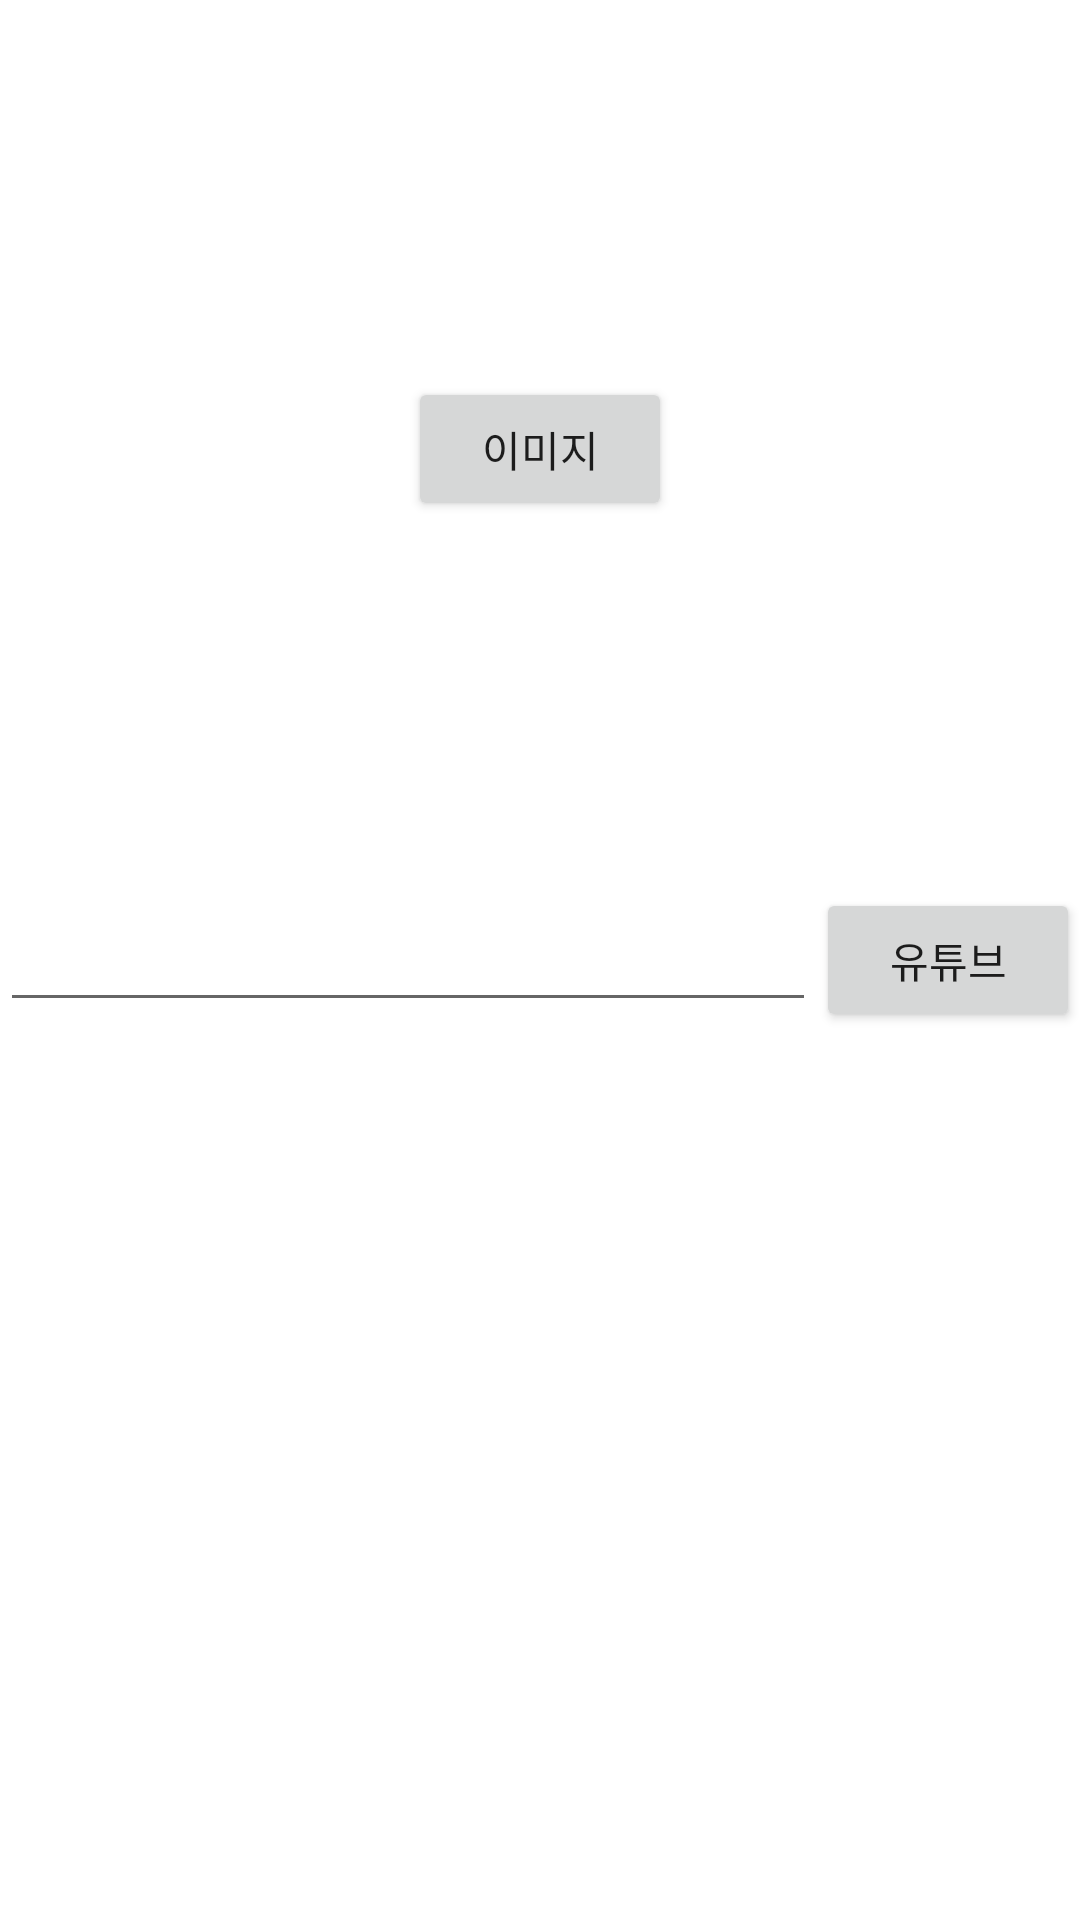

Here is an Android app screen rendered from its layout file. Give the layout XML and the strings, colors and styles it references.
<!-- AndroidManifest.xml: application theme Theme.Week07_02_explicit_intent -->
<!-- res/layout/activity_main.xml -->
<?xml version="1.0" encoding="utf-8"?>
<androidx.constraintlayout.widget.ConstraintLayout xmlns:android="http://schemas.android.com/apk/res/android"
    xmlns:app="http://schemas.android.com/apk/res-auto"
    xmlns:tools="http://schemas.android.com/tools"
    android:layout_width="match_parent"
    android:layout_height="match_parent"
    tools:context=".MainActivity">

    <Button
        android:id="@+id/btn_explicit_intent"
        android:layout_width="wrap_content"
        android:layout_height="wrap_content"
        android:text="이미지"
        app:layout_constraintBottom_toTopOf="@id/edit_text"
        app:layout_constraintLeft_toLeftOf="parent"
        app:layout_constraintRight_toRightOf="parent"
        app:layout_constraintTop_toTopOf="parent" />

    <EditText
        android:id="@+id/edit_text"
        android:layout_width="0dp"
        android:layout_height="wrap_content"
        app:layout_constraintBottom_toBottomOf="parent"
        app:layout_constraintLeft_toLeftOf="parent"
        app:layout_constraintRight_toLeftOf="@id/btn_implicit_intent"
        app:layout_constraintTop_toTopOf="parent" />

    <Button
        android:id="@+id/btn_implicit_intent"
        android:layout_width="wrap_content"
        android:layout_height="wrap_content"
        android:text="유튜브"
        app:layout_constraintBottom_toBottomOf="parent"
        app:layout_constraintLeft_toRightOf="@id/edit_text"
        app:layout_constraintRight_toRightOf="parent"
        app:layout_constraintTop_toTopOf="parent"/>

</androidx.constraintlayout.widget.ConstraintLayout>
<!-- resources referenced by this layout -->
<resources>
  <style name="Theme.Week07_02_explicit_intent" parent="Theme.MaterialComponents.DayNight.DarkActionBar">
          
          <item name="colorPrimary">@color/purple_500</item>
          <item name="colorPrimaryVariant">@color/purple_700</item>
          <item name="colorOnPrimary">@color/white</item>
          
          <item name="colorSecondary">@color/teal_200</item>
          <item name="colorSecondaryVariant">@color/teal_700</item>
          <item name="colorOnSecondary">@color/black</item>
          
          <item name="android:statusBarColor">?attr/colorPrimaryVariant</item>
          
      </style>
  <!-- not gathered from this repository: default colours our renderer supplied (Android Studio template values) -->
  <color name="purple_500">#FF6200EE</color>
  <color name="purple_700">#FF3700B3</color>
  <color name="teal_200">#FF03DAC5</color>
  <color name="teal_700">#FF018786</color>
  <color name="black">#FF000000</color>
  <color name="white">#FFFFFFFF</color>
</resources>
